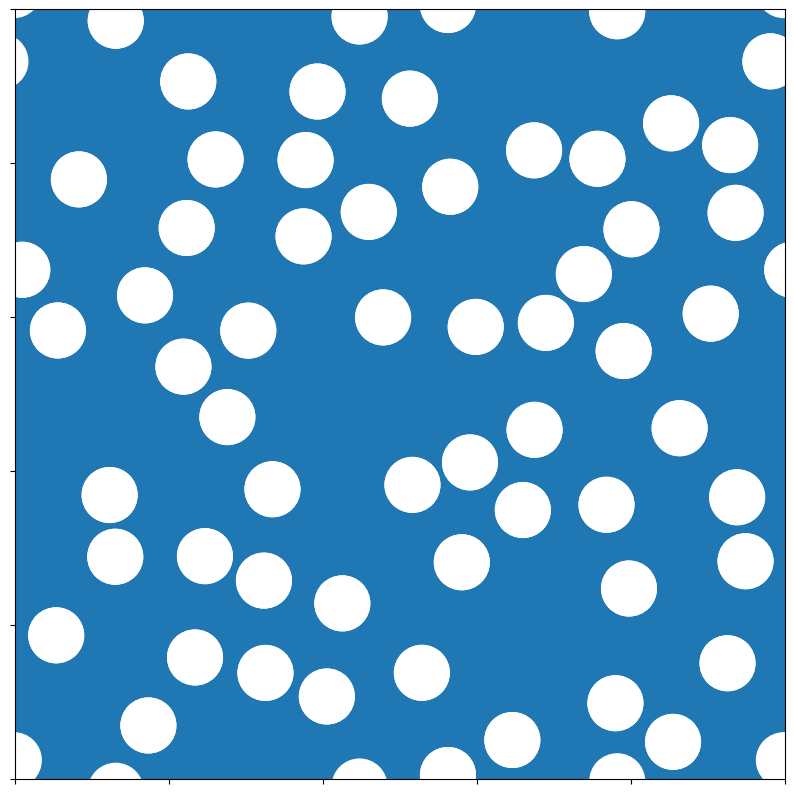

Here is the Python script that generated this plot: (Note: this script raises an exception after producing the figure.)
import numpy as np 
import numpy.linalg as la 
import matplotlib.pyplot as plt
import matplotlib.patches as pts 
from mpl_toolkits.mplot3d import Axes3D
import os 
plt.rc('text',usetex=True)

#RSA Circles Monodisperse 
cdir=os.getcwd()  #current wd

#Parameters 
L = 1.0 
nps=60  #60 circles in JAM2015 paper 
fo = 0.25# volume fraction of the cylinders 
r = L*(fo/nps/np.pi)**(0.5)  #radius of each cylinder 
d = 2.*r  
print('Desired Porosity = ',np.pi*r**2*nps)

# Distance factors 
s1 = 1.1*d
s2 = 0.05*d   

# Mark points 
hgrid=np.mgrid[-L:2*L:L,-L:2*L:L].reshape(1,2,-1) #remember to change 9 (for 3D spheroids, spheres etc.)
#hgrid *= 0 
xs=np.zeros((nps,2)); xs[0]=0.15*np.random.random((2))+0.5  #pre-allocated array for circles (with first circle symmetrically placed ) 
edprtdist=np.zeros((2,2))
# RSA for circles (without additional centres for periodicity)
plt.close()
#ax.add_patch(pts.Circle((xs[0,0],xs[0,1]),r))
for ip in range(1,nps):
    xtemp=np.random.random((2))
    tdis = (xtemp-xs[:ip]).reshape(len(xs[:ip]),2,-1)
    dists=la.norm(tdis+hgrid,2,axis=1)
    edist=abs(xtemp.reshape(-1,1)-np.array([r,L-r],float))  
    while (dists < s1).any() or (edist < s2).any():
        xtemp = np.random.random((2))
        tdis = (xtemp-xs[:ip]).reshape(len(xs[:ip]),2,-1)
        dists=la.norm(tdis+hgrid,2,axis=1)
        edist = abs(xtemp.reshape(-1,1)-np.array([r,L-r],float)) 
    xs[ip]=xtemp.copy()
#    ax.add_patch(pts.Circle((xs[ip,0],xs[ip,1]),r))
xfinal=list(xs)       #each element is an array of shape (2,), generated to add additional circles for periodicity 
k=nps-1

for i in range(nps):
    x1,x2=xfinal[i]
    if x1 < r and x2 >= r:
        k += 1
        xfinal.append(np.array([x1+L,x2]))
        if x2 > L-r:
            k += 1
            xfinal.append(np.array([x1,x2-L]))
            k += 1
            xfinal.append(np.array([x1+L,x2-L]))
        elif x2 <= L-r:
            k += 1
            xfinal.append(np.array([x1,x2])) 
            k += 1
            xfinal.append(np.array([x1+L,x2]))
    elif x1 >=r and x2 < r:
        k += 1
        xfinal.append(np.array([x1,x2+L]))
        if x1 > L-r:
            k += 1
            xfinal.append(np.array([x1-L,x2]))
            k += 1
            xfinal.append(np.array([x1-L,x2+L]))
        elif x1 <= L-r:
            k += 1
            xfinal.append(np.array([x1,x2]))
            k += 1
            xfinal.append(np.array([x1,x2+L]))
    elif x1 >= r and x2 >= r:
        k += 1
        xfinal.append(np.array([x1,x2]))
        if x1 > L-r and x2 <= L-r:
            k += 1
            xfinal.append(np.array([x1-L,x2]))
        elif x1 <= L-r and x2 > L-r:
            k += 1
            xfinal.append(np.array([x1,x2-L]))
        elif x1 > L-r and x2 > L-r: 
            k += 1
            xfinal.append(np.array([x1-L,x2-L]))
    elif x1 < r and x2 < r:
        k += 1
        xfinal.append(np.array([x1+L,x2]))
        k += 1
        xfinal.append(np.array([x1,x2+L]))
        k += 1
        xfinal.append(np.array([x1+L,x2+L]))



print('Number of initial cylinders = ',nps)
print('Number of additional cylinders for periodicity = ',k+1-nps)
print('Total number of cylinders = ',k+1)
xfinal=np.array(xfinal)
fig,ax=plt.subplots(1,1,figsize=(8,8))
ax.set_axis_off()
ax.add_patch(pts.Rectangle((0,0),L,L,fill=True))
for i in range(len(xfinal)):
    ax.add_patch(pts.Circle((xfinal[i,0],xfinal[i,1]),r,facecolor='white'))
#    ax.text(xfinal[i,0],xfinal[i,1],r'{\bf C} '+str(i))
#    ax.grid(True,linestyle='--')
ax.tick_params(which='both',labelbottom=False,labelleft=False)
fig.tight_layout()
ax.set_axis_on()
#fig.axes(True)
plt.savefig('Circles.eps')
#plt.close()
geo_write=False

if geo_write:
    # Writing the geometry file to be meshed by netgen
    cdir=os.getcwd()
    if not os.path.exists(cdir+'/geofiles/'+str(int(100*fo))):
        cdir1=cdir+'/geofiles/'+str(int(100*fo))
        os.makedirs(cdir1)
    os.chdir(cdir+'/geofiles/'+str(int(100*fo)))
    ftext='\nsolid p1=plane (0,0,0;0,0,-1);\nsolid p2=plane (1,1,1;0,0,1);\nsolid p3=plane (0,0,0;0,-1,0);\nsolid p4=plane (1,1,1;0,1,0);\nsolid p5=plane (0,0,0;-1,0,0);\nsolid p6=plane (1,1,1;1,0,0);\nsolid p7=plane (-1,-1,-1;0,0,-1);\nsolid p8=plane (2,2,2;0,0,1);\nsolid p9=plane (-1,-1,-1;0,-1,0);\nsolid p10=plane (2,2,2;0,1,0);\nsolid p11=plane (-1,-1,-1;-1,0,0);\nsolid p12=plane (2,2,2;1,0,0);'
    ftext2='\nsolid cube=p1 and p2 and p3 and p4 and p5 and p6;\nsolid cube2 =p7 and p8 and p9 and p10 and p11 and p12;'
    
    fname=str(int(100*fo))+'cubecylrandom.geo'
    with open(fname,'w') as mfile:
        mfile.write('algebraic3d\n')
        mfile.write(ftext+ftext2)
        for k in range(len(xfinal)):
            mfile.write('\nsolid cyl'+str(k)+' = cylinder('+str(xfinal[k,0])+',-1.5,'+str(xfinal[k,1])+';'
            +str(xfinal[k,0])+',1.5,'+str(xfinal[k,1])+';'
            +str(r)+');\n')
        mfile.write('solid cyls=')
        for j in range(len(xfinal)-1):
            mfile.write('\ncyl'+str(j)+' or')
        mfile.write('\ncyl'+str(len(xfinal)-1)+';\n')
        mfile.write('\nsolid cubeandcyl = cube2 and cyls;\n')
        mfile.write('solid void=cube and not cubeandcyl;\n')
        mfile.write('\ntlo void -transparent -maxh = 0.05;\n')
        mfile.write('identify periodic p1 p2;\nidentify periodic p3 p4;\nidentify periodic p5 p6;\n')
    
    os.chdir(cdir)
        
        
